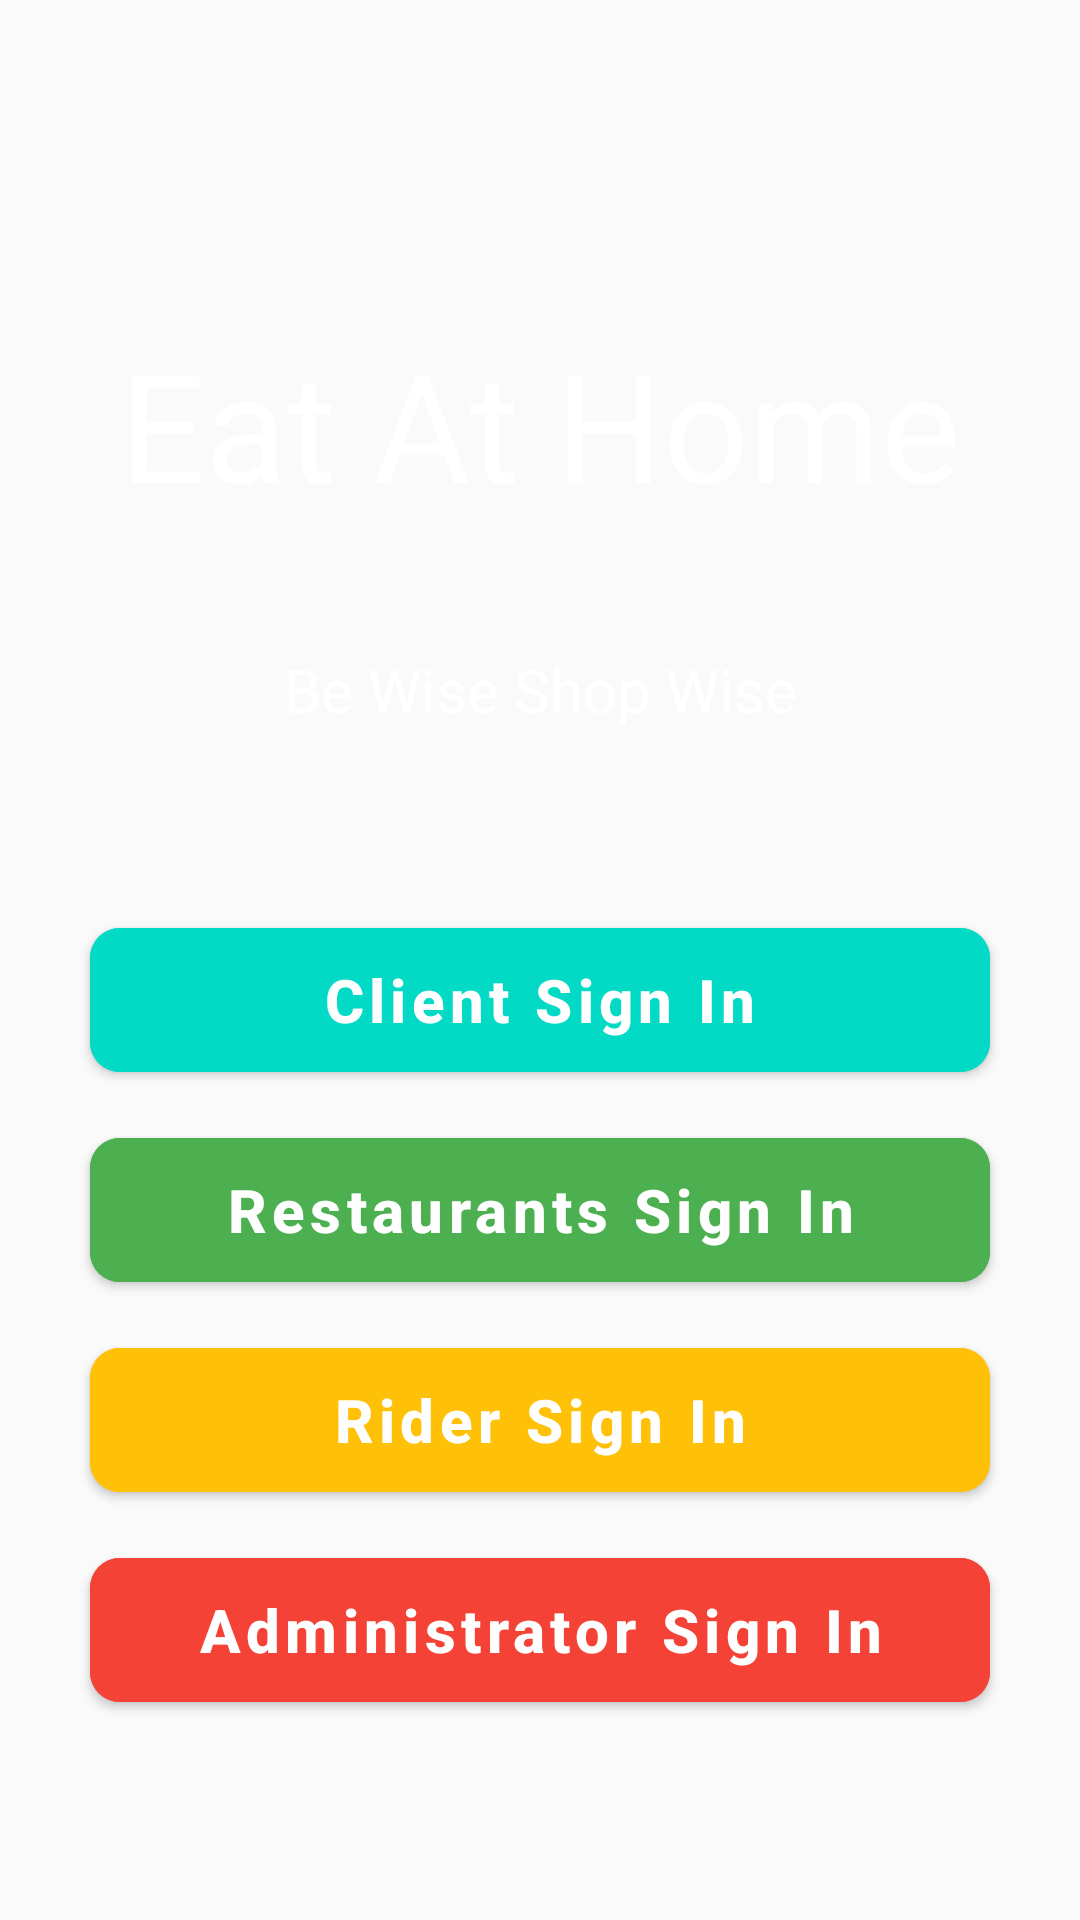

Here is an Android app screen rendered from its layout file. Give the layout XML and the strings, colors and styles it references.
<!-- AndroidManifest.xml: application theme AppTheme -->
<!-- res/layout/activity_main.xml -->
<?xml version="1.0" encoding="utf-8"?>
<RelativeLayout xmlns:android="http://schemas.android.com/apk/res/android"
    xmlns:app="http://schemas.android.com/apk/res-auto"
    xmlns:tools="http://schemas.android.com/tools"
    android:layout_width="match_parent"
    android:layout_height="match_parent"
    android:background="@drawable/my_bg"
    tools:context=".MainActivity">

    <LinearLayout
        android:layout_width="match_parent"
        android:layout_height="wrap_content"
        android:layout_centerInParent="true"
        android:gravity="center"
        android:orientation="vertical">

        <TextView
            android:layout_width="300dp"
            android:layout_height="150dp"
            android:gravity="center"
            android:text="Eat At Home"
            android:textColor="@android:color/white"
            android:textSize="50sp"/>

        <TextView
            android:layout_width="300dp"
            android:layout_height="wrap_content"
            android:gravity="center"
            android:text="Be Wise Shop Wise"
            android:layout_marginBottom="50dp"
            android:textColor="@android:color/white"
            android:textSize="20sp"/>

        <com.google.android.material.button.MaterialButton
            android:id="@+id/btn_client_SignIn"
            android:layout_width="300dp"
            android:layout_height="60dp"
            android:text="Client Sign In"
            android:layout_marginTop="10dp"
            android:layout_marginLeft="30dp"
            android:layout_marginRight="30dp"
            android:textAllCaps="false"
            android:textColor="@android:color/white"
            android:textSize="20sp"
            android:textStyle="bold"
            android:theme="@style/ButtonTheme"
            android:backgroundTint="@color/colorAccent"
            app:cornerRadius="10dp"/>

        <com.google.android.material.button.MaterialButton
            android:id="@+id/btn_restaurent_SignIn"
            android:layout_width="300dp"
            android:layout_height="60dp"
            android:text="Restaurants Sign In"
            android:layout_marginTop="10dp"
            android:layout_marginLeft="30dp"
            android:layout_marginRight="30dp"
            android:textAllCaps="false"
            android:textColor="@android:color/white"
            android:textSize="20sp"
            android:textStyle="bold"
            android:theme="@style/ButtonTheme"
            android:backgroundTint="@color/colorGreen"
            app:cornerRadius="10dp"/>

        <com.google.android.material.button.MaterialButton
            android:id="@+id/btn_rider_SignIn"
            android:layout_width="300dp"
            android:layout_height="60dp"
            android:text="Rider Sign In"
            android:layout_marginTop="10dp"
            android:layout_marginLeft="30dp"
            android:layout_marginRight="30dp"
            android:textAllCaps="false"
            android:textColor="@android:color/white"
            android:textSize="20sp"
            android:textStyle="bold"
            android:theme="@style/ButtonTheme"
            android:backgroundTint="@color/colorOrange"
            app:cornerRadius="10dp"/>

        <com.google.android.material.button.MaterialButton
            android:id="@+id/btn_administrator_SignIn"
            android:layout_width="300dp"
            android:layout_height="60dp"
            android:text="Administrator Sign In"
            android:layout_marginTop="10dp"
            android:layout_marginLeft="30dp"
            android:layout_marginRight="30dp"
            android:textAllCaps="false"
            android:textColor="@android:color/white"
            android:textSize="20sp"
            android:textStyle="bold"
            android:theme="@style/ButtonTheme"
            android:backgroundTint="@color/colorRed"
            app:cornerRadius="10dp"/>

    </LinearLayout>


</RelativeLayout>
<!-- resources referenced by this layout -->
<resources>
  <color name="colorAccent">#03DAC5</color>
  <color name="colorGreen">#4CAF50</color>
  <color name="colorOrange">#FFC107</color>
  <color name="colorRed">#F44336</color>
  <style name="ButtonTheme" parent="Theme.MaterialComponents.Light.NoActionBar">
          
          <item name="colorPrimary">@color/colorPrimary</item>
          <item name="colorPrimaryDark">@color/colorPrimaryDark</item>
          <item name="colorAccent">@color/colorAccent</item>
          <item name="windowActionBar">false</item>
          <item name="windowNoTitle">true</item>
  
      </style>
  <style name="AppTheme" parent="Theme.AppCompat.Light.NoActionBar">
          
          <item name="colorPrimary">@color/colorPrimary</item>
          <item name="colorPrimaryDark">@color/colorPrimaryDark</item>
          <item name="colorAccent">@color/colorAccent</item>
      </style>
  <color name="colorPrimary">#6200EE</color>
  <color name="colorPrimaryDark">#3700B3</color>
</resources>
